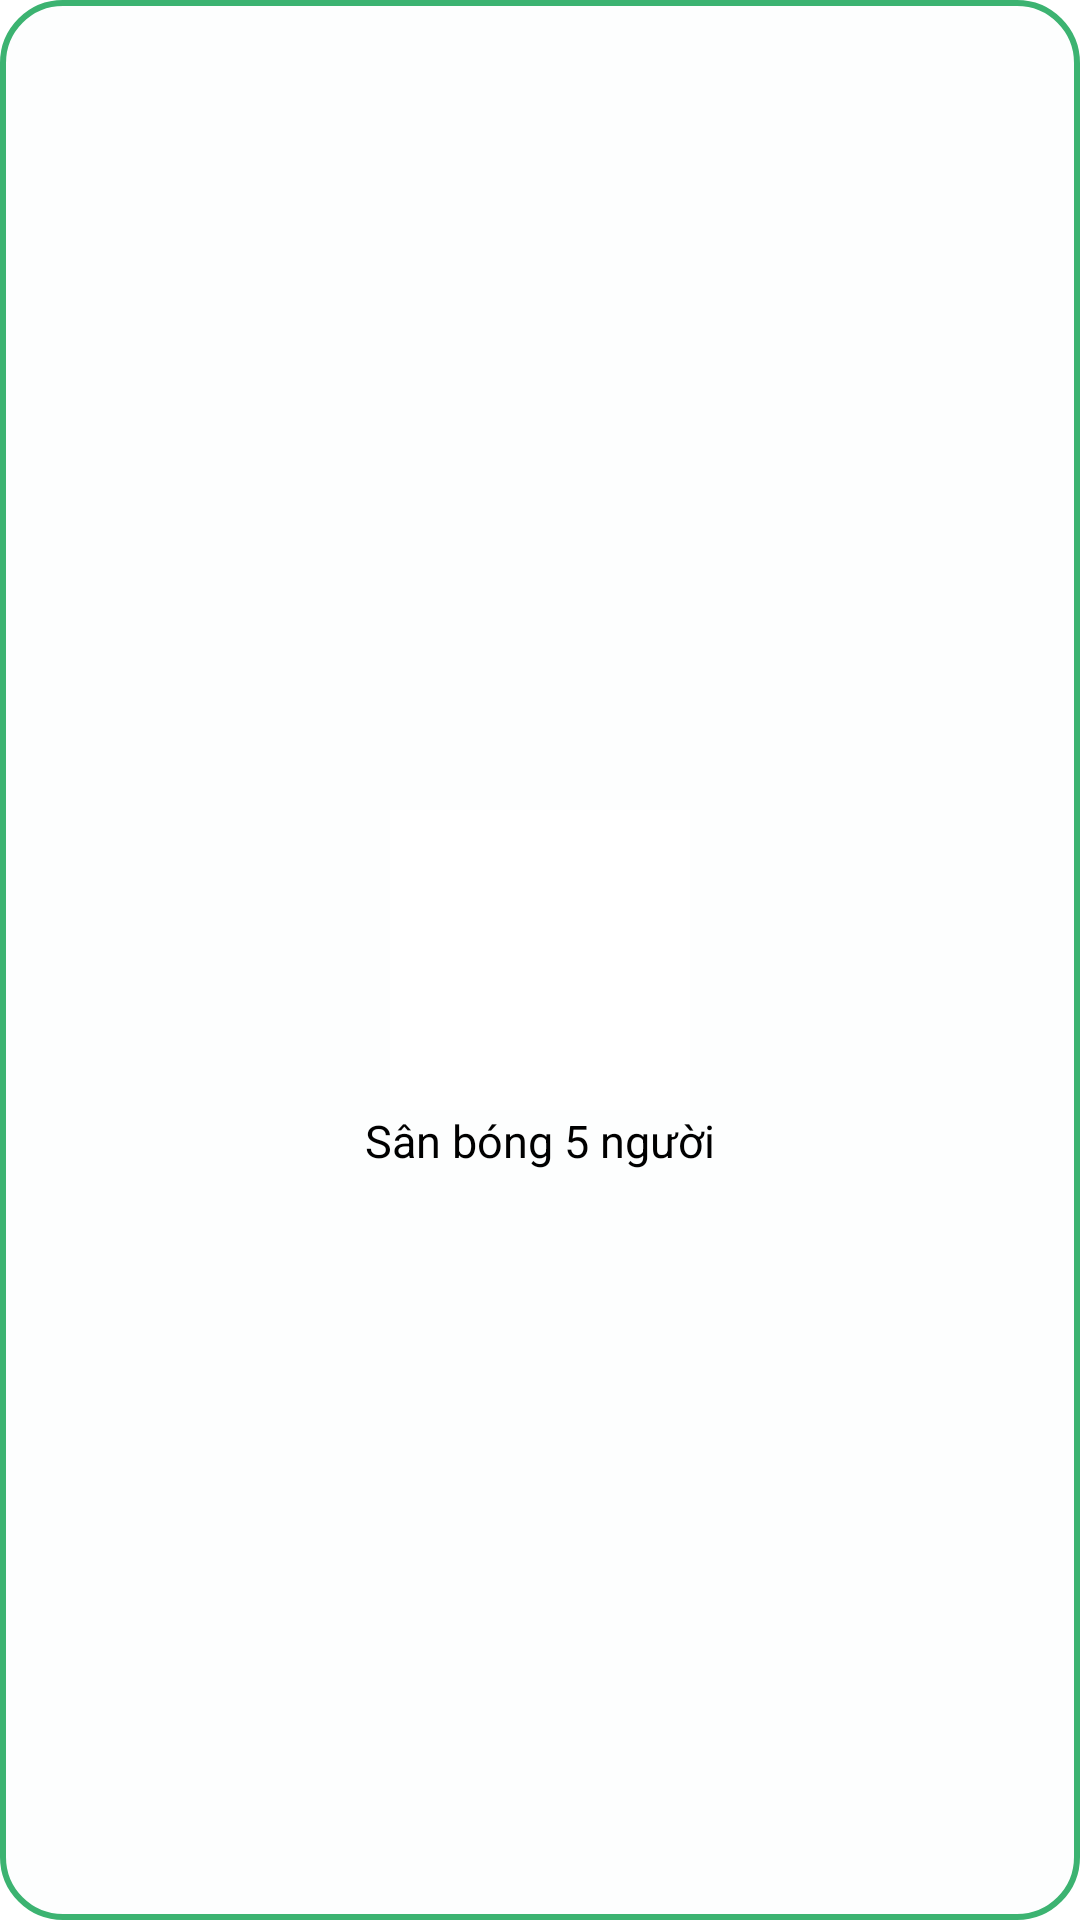

Produce the Android XML layout that renders to this screen, including the resource entries it uses.
<!-- AndroidManifest.xml: application theme Theme.DangKi -->
<!-- res/layout/khachhang_chonsan_item.xml -->
<?xml version="1.0" encoding="utf-8"?>
<FrameLayout xmlns:android="http://schemas.android.com/apk/res/android"
    xmlns:app="http://schemas.android.com/apk/res-auto"
    android:id="@+id/frame1"
    android:layout_width="150dp"
    android:layout_height="150dp"
    android:background="@drawable/frame_background"
    android:layout_marginTop="10dp"
    android:layout_marginLeft="10dp">

<RelativeLayout
    android:layout_width="match_parent"
    android:layout_height="match_parent">

    <ImageView
        android:id="@+id/imv_khachhang_chonsan_anhsan"
        android:layout_width="100dp"
        android:layout_height="100dp"
        android:layout_centerInParent="true"
        android:background="@color/white"
        android:scaleType="fitCenter"
        android:src="@drawable/sb5n" />

    <TextView
        android:id="@+id/tv_khachhang_chonsan_tensan"
        android:layout_width="wrap_content"
        android:layout_height="wrap_content"
        android:layout_below="@+id/imv_khachhang_chonsan_anhsan"
        android:layout_centerHorizontal="true"
        android:text="Sân bóng 5 người"
        android:textColor="@color/black"
        android:textSize="15dp" />
</RelativeLayout>


</FrameLayout>
<!-- resources referenced by this layout -->
<resources>
  <color name="black">#FF000000</color>
  <color name="white">#FFFFFFFF</color>
  <!-- drawable frame_background (drawable) -->
  <shape xmlns:android="http://schemas.android.com/apk/res/android"
      android:shape="rectangle">
      <solid android:color="#FDFEFE" />
      <stroke
          android:width="2dp"
          android:color="#3CB371"  />
      <corners android:radius="20dp" />
  </shape>
  <style name="Theme.DangKi" parent="Theme.MaterialComponents.DayNight.DarkActionBar">
          
          <item name="colorPrimary">@color/purple_500</item>
          <item name="colorPrimaryVariant">@color/purple_700</item>
          <item name="colorOnPrimary">@color/white</item>
          
          <item name="colorSecondary">@color/teal_200</item>
          <item name="colorSecondaryVariant">@color/teal_700</item>
          <item name="colorOnSecondary">@color/black</item>
          
          <item name="android:statusBarColor">?attr/colorPrimaryVariant</item>
          
  
      </style>
  <color name="purple_500">#FF6200EE</color>
  <color name="purple_700">#FF3700B3</color>
  <color name="teal_200">#FF03DAC5</color>
  <color name="teal_700">#FF018786</color>
</resources>
